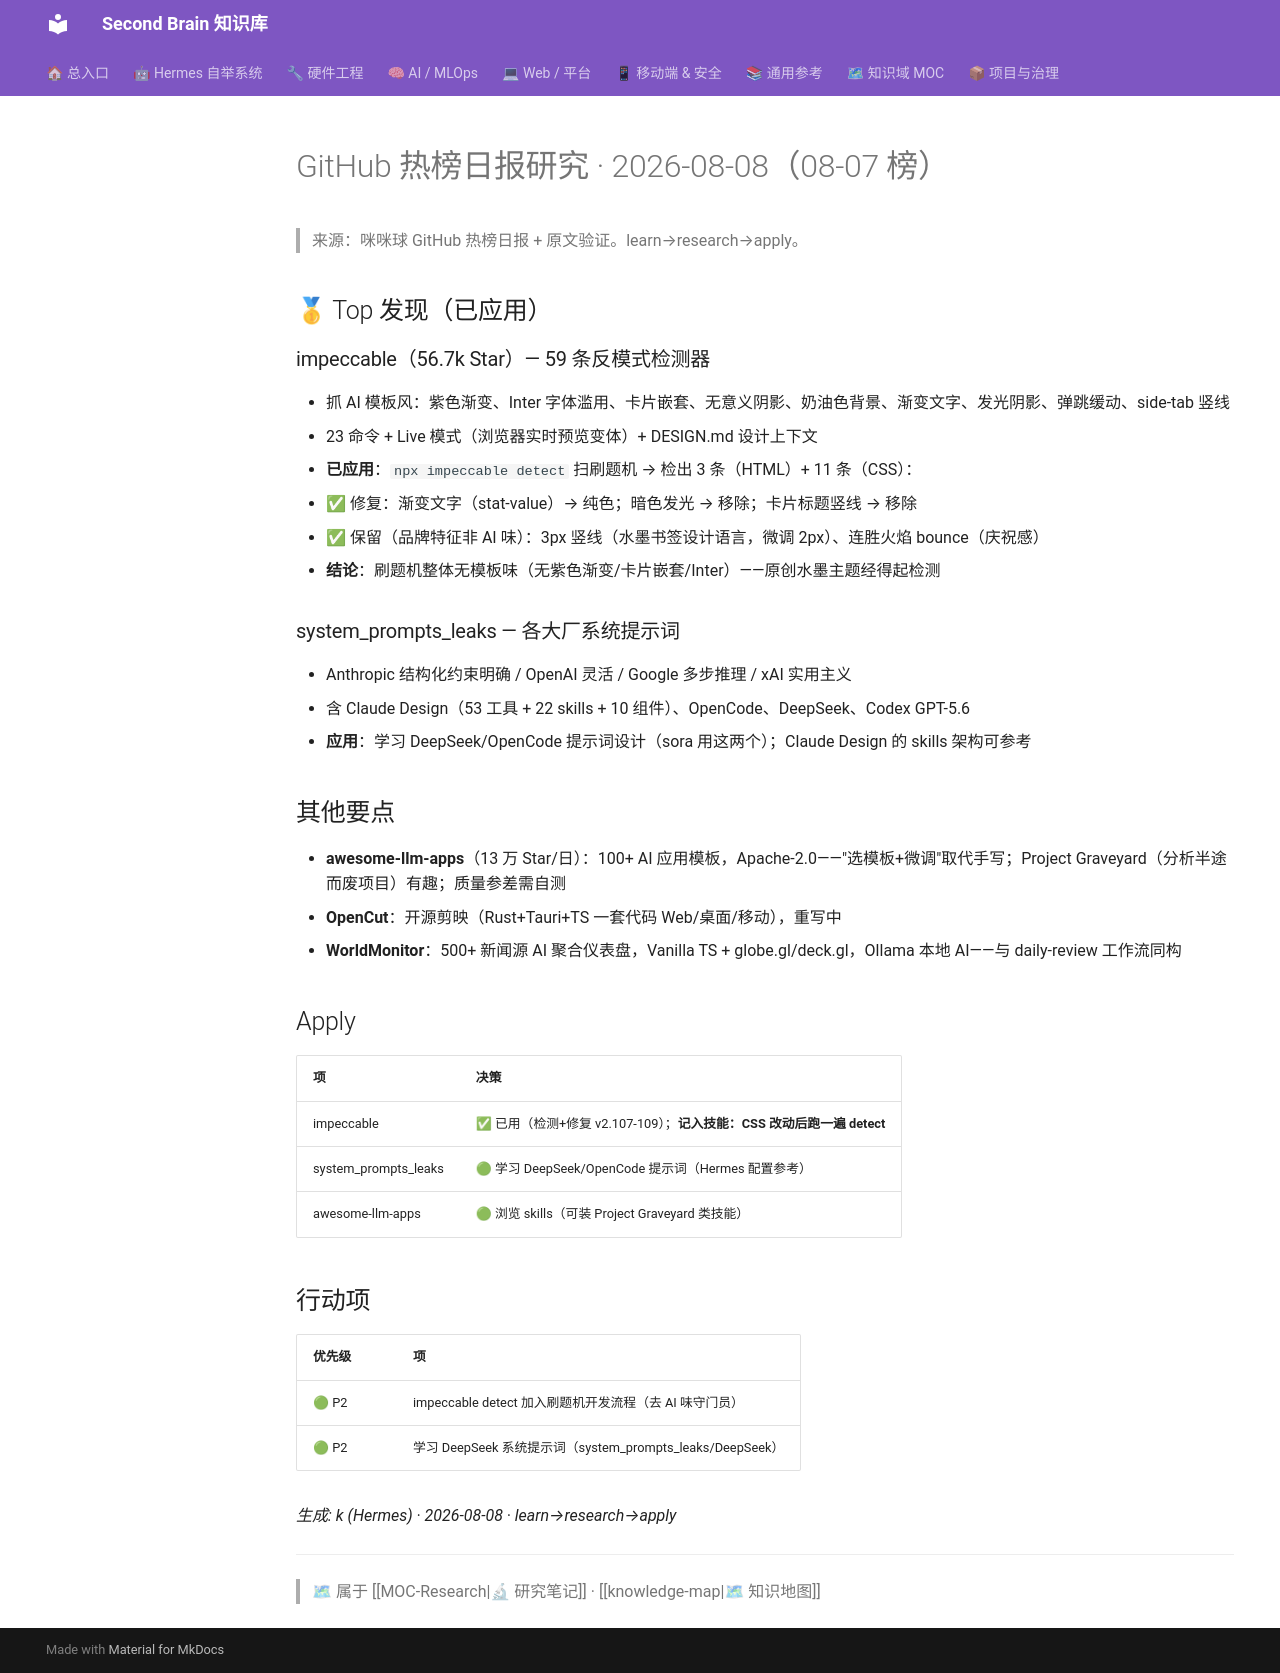

repository: mo9652962-ai/second-brain · page: kb/knowledge/Research/GitHub热榜-2026-08-08/index.html · generator: mkdocs

---
tags: [research, github-trending, design, impeccable, prompt-engineering]
created: 2026-08-08
type: research
---

# GitHub 热榜日报研究 · 2026-08-08（08-07 榜）

> 来源：咪咪球 GitHub 热榜日报 + 原文验证。learn→research→apply。

## 🥇 Top 发现（已应用）

### impeccable（56.7k Star）— 59 条反模式检测器
- 抓 AI 模板风：紫色渐变、Inter 字体滥用、卡片嵌套、无意义阴影、奶油色背景、渐变文字、发光阴影、弹跳缓动、side-tab 竖线
- 23 命令 + Live 模式（浏览器实时预览变体）+ DESIGN.md 设计上下文
- **已应用**：`npx impeccable detect` 扫刷题机 → 检出 3 条（HTML）+ 11 条（CSS）：
  - ✅ 修复：渐变文字（stat-value）→ 纯色；暗色发光 → 移除；卡片标题竖线 → 移除
  - ✅ 保留（品牌特征非 AI 味）：3px 竖线（水墨书签设计语言，微调 2px）、连胜火焰 bounce（庆祝感）
- **结论**：刷题机整体无模板味（无紫色渐变/卡片嵌套/Inter）——原创水墨主题经得起检测

### system_prompts_leaks — 各大厂系统提示词
- Anthropic 结构化约束明确 / OpenAI 灵活 / Google 多步推理 / xAI 实用主义
- 含 Claude Design（53 工具 + 22 skills + 10 组件）、OpenCode、DeepSeek、Codex GPT-5.6
- **应用**：学习 DeepSeek/OpenCode 提示词设计（sora 用这两个）；Claude Design 的 skills 架构可参考

## 其他要点

- **awesome-llm-apps**（13 万 Star/日）：100+ AI 应用模板，Apache-2.0——"选模板+微调"取代手写；Project Graveyard（分析半途而废项目）有趣；质量参差需自测
- **OpenCut**：开源剪映（Rust+Tauri+TS 一套代码 Web/桌面/移动），重写中
- **WorldMonitor**：500+ 新闻源 AI 聚合仪表盘，Vanilla TS + globe.gl/deck.gl，Ollama 本地 AI——与 daily-review 工作流同构

## Apply

| 项 | 决策 |
|:---|:---|
| impeccable | ✅ 已用（检测+修复 v2.107-109）；**记入技能：CSS 改动后跑一遍 detect** |
| system_prompts_leaks | 🟢 学习 DeepSeek/OpenCode 提示词（Hermes 配置参考）|
| awesome-llm-apps | 🟢 浏览 skills（可装 Project Graveyard 类技能）|

## 行动项

| 优先级 | 项 |
|:---|:---|
| 🟢 P2 | impeccable detect 加入刷题机开发流程（去 AI 味守门员）|
| 🟢 P2 | 学习 DeepSeek 系统提示词（system_prompts_leaks/DeepSeek）|

_生成: k (Hermes) · 2026-08-08 · learn→research→apply_

---
> 🗺 属于 [[MOC-Research|🔬 研究笔记]] · [[knowledge-map|🗺 知识地图]]
